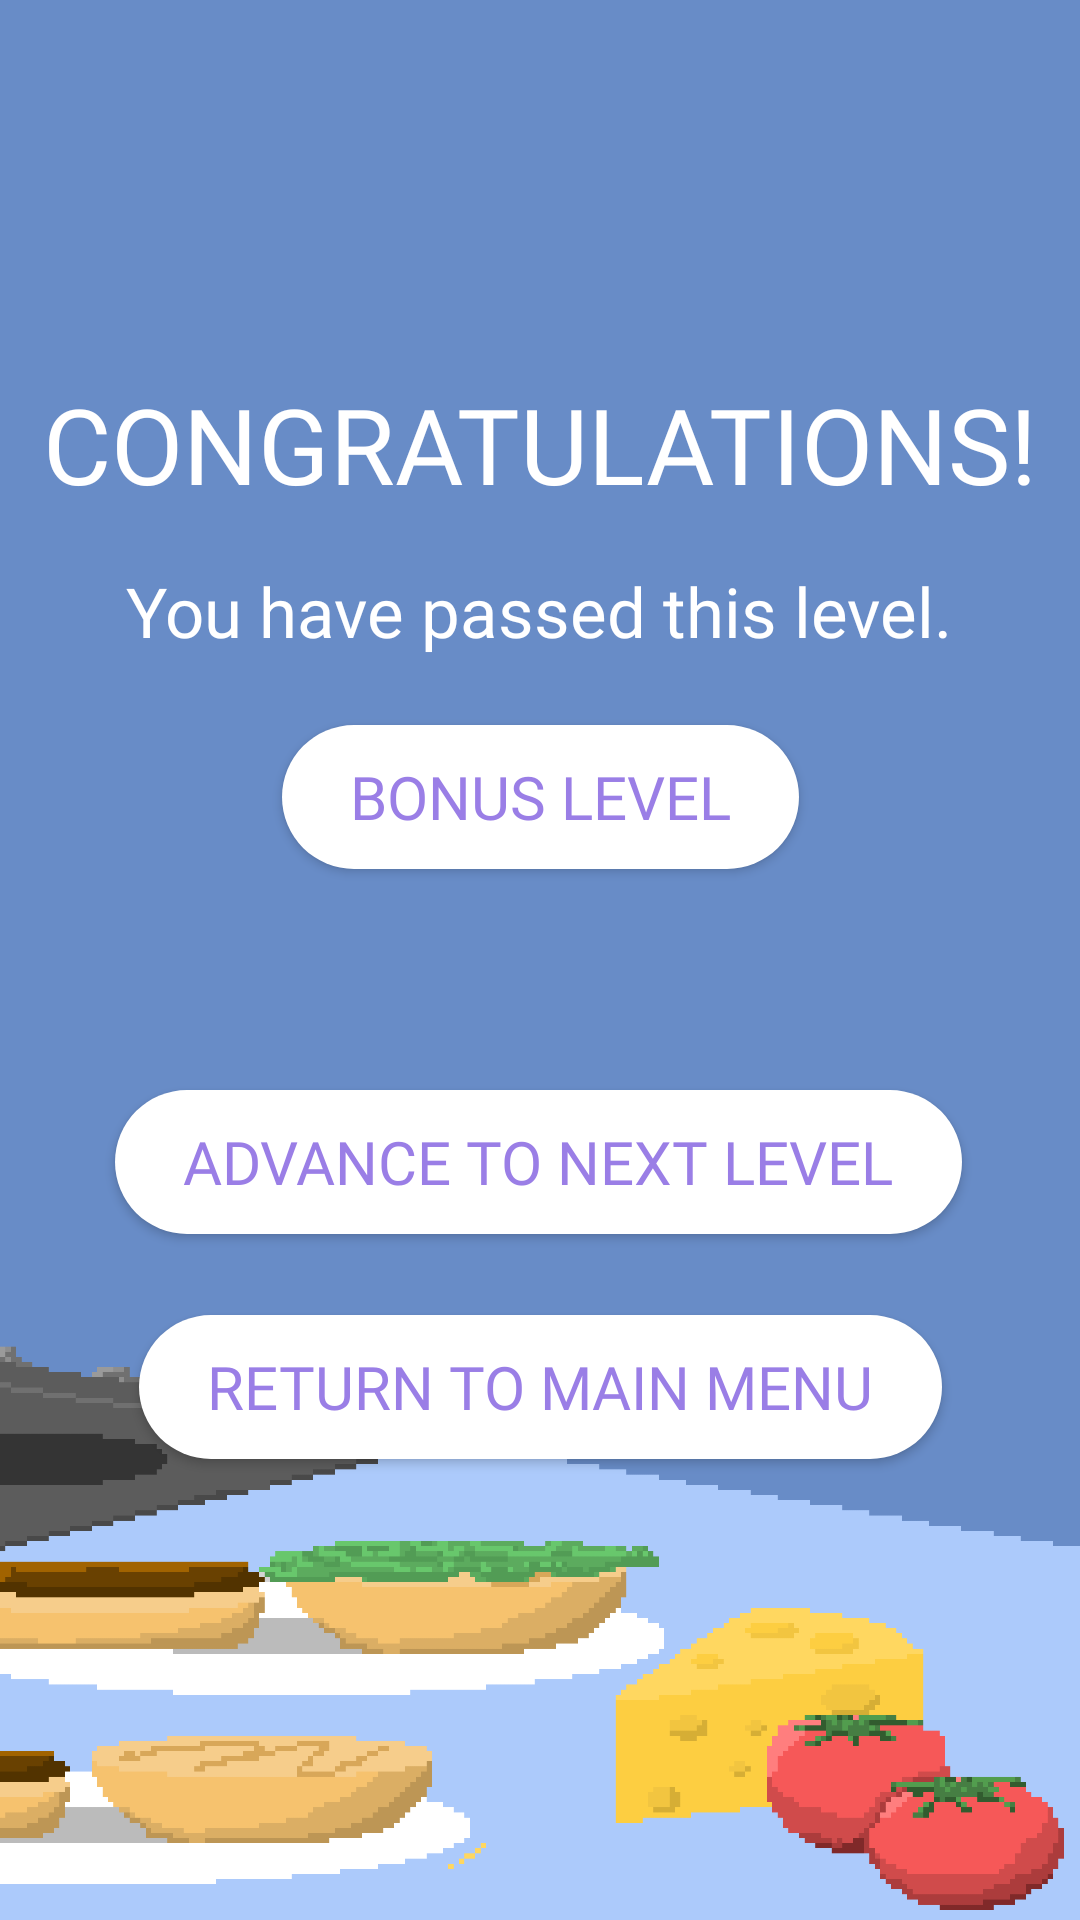

Android layout source for this screen:
<!-- AndroidManifest.xml: application theme AppTheme -->
<!-- res/layout/activity_level_two_success.xml -->
<?xml version="1.0" encoding="utf-8"?>
<androidx.constraintlayout.widget.ConstraintLayout xmlns:android="http://schemas.android.com/apk/res/android"
    xmlns:app="http://schemas.android.com/apk/res-auto"
    xmlns:tools="http://schemas.android.com/tools"
    android:layout_width="match_parent"
    android:layout_height="match_parent"
    android:background="@drawable/background1"
    tools:context="LevelTwo.LevelTwoSuccessActivity">

    <TextView
        android:id="@+id/textView3"
        android:layout_width="wrap_content"
        android:layout_height="wrap_content"
        android:layout_centerInParent="true"
        android:layout_marginStart="95dp"
        android:layout_marginTop="130dp"
        android:layout_marginEnd="95dp"
        android:layout_marginBottom="492dp"
        android:fontFamily="@font/fredoka_one"
        android:text="@string/congratulations"
        android:textColor="#FFFFFF"
        android:textSize="35sp"
        app:layout_constraintBottom_toBottomOf="parent"
        app:layout_constraintEnd_toEndOf="parent"
        app:layout_constraintStart_toStartOf="parent"
        app:layout_constraintTop_toTopOf="parent"
        app:layout_constraintVertical_bias="0.189" />

    <TextView
        android:id="@+id/textView10"
        android:layout_width="wrap_content"
        android:layout_height="wrap_content"
        android:layout_centerInParent="true"
        android:layout_marginStart="95dp"
        android:layout_marginTop="17dp"
        android:layout_marginEnd="95dp"
        android:layout_marginBottom="379dp"
        android:fontFamily="@font/fredoka_one"
        android:text="@string/levelPassed"
        android:textColor="#FFFFFF"
        android:textSize="23sp"
        app:layout_constraintBottom_toBottomOf="parent"
        app:layout_constraintEnd_toEndOf="parent"
        app:layout_constraintHorizontal_bias="0.506"
        app:layout_constraintStart_toStartOf="parent"
        app:layout_constraintTop_toBottomOf="@+id/textView3"
        app:layout_constraintVertical_bias="0.0" />

    <Button
        android:id="@+id/button3"
        android:layout_width="wrap_content"
        android:layout_height="wrap_content"
        android:layout_marginTop="16dp"
        android:layout_marginBottom="16dp"
        android:background="@drawable/btn_rounded"
        android:fontFamily="@font/fredoka_one"
        android:onClick="goToLevelThree"
        android:paddingLeft="11pt"
        android:paddingTop="5pt"
        android:paddingRight="11pt"
        android:paddingBottom="5pt"
        android:text="@string/advanceToNextLevel"
        android:textColor="#9A7EE6"
        android:textSize="20sp"
        app:layout_constraintBottom_toBottomOf="parent"
        app:layout_constraintEnd_toEndOf="parent"
        app:layout_constraintHorizontal_bias="0.494"
        app:layout_constraintStart_toStartOf="parent"
        app:layout_constraintTop_toTopOf="parent"
        app:layout_constraintVertical_bias="0.62" />

    <Button
        android:id="@+id/button5"
        android:layout_width="wrap_content"
        android:layout_height="wrap_content"
        android:layout_marginStart="16dp"
        android:layout_marginTop="16dp"
        android:layout_marginEnd="16dp"
        android:layout_marginBottom="16dp"
        android:background="@drawable/btn_rounded"
        android:fontFamily="@font/fredoka_one"
        android:onClick="backToMainMenu"
        android:paddingLeft="11pt"
        android:paddingTop="5pt"
        android:paddingRight="11pt"
        android:paddingBottom="5pt"
        android:text="@string/returnToMainMenu"
        android:textColor="#9A7EE6"
        android:textSize="20sp"
        app:layout_constraintBottom_toBottomOf="parent"
        app:layout_constraintEnd_toEndOf="parent"
        app:layout_constraintStart_toStartOf="parent"
        app:layout_constraintTop_toTopOf="parent"
        app:layout_constraintVertical_bias="0.754" />

    <Button
        android:id="@+id/button9"
        android:layout_width="wrap_content"
        android:layout_height="wrap_content"
        android:background="@drawable/btn_rounded"
        android:fontFamily="@font/fredoka_one"
        android:onClick="navigateBonus"
        android:paddingLeft="11pt"
        android:paddingTop="5pt"
        android:paddingRight="11pt"
        android:paddingBottom="5pt"
        android:text="@string/bonusLevel"
        android:textColor="#9A7EE6"
        android:textSize="20sp"
        app:layout_constraintBottom_toBottomOf="parent"
        app:layout_constraintEnd_toEndOf="parent"
        app:layout_constraintStart_toStartOf="parent"
        app:layout_constraintTop_toTopOf="parent"
        app:layout_constraintVertical_bias="0.408" />
</androidx.constraintlayout.widget.ConstraintLayout>
<!-- resources referenced by this layout -->
<resources>
  <!-- drawable background1: png bitmap (drawable, 405246 bytes) -->
  <!-- drawable btn_rounded (drawable) -->
  <?xml version="1.0" encoding="utf-8"?>
  <shape xmlns:android="http://schemas.android.com/apk/res/android" android:shape="rectangle">
      <solid android:color="#FFFFFF"/> 
      <corners
          android:bottomRightRadius="30dp"
          android:bottomLeftRadius="30dp"
          android:topLeftRadius="30dp"
          android:topRightRadius="30dp"/>
  </shape>
  <string name="advanceToNextLevel">ADVANCE TO NEXT LEVEL</string>
  <string name="bonusLevel">BONUS LEVEL</string>
  <string name="congratulations">CONGRATULATIONS!</string>
  <string name="levelPassed">You have passed this level.</string>
  <string name="returnToMainMenu">RETURN TO MAIN MENU</string>
</resources>
